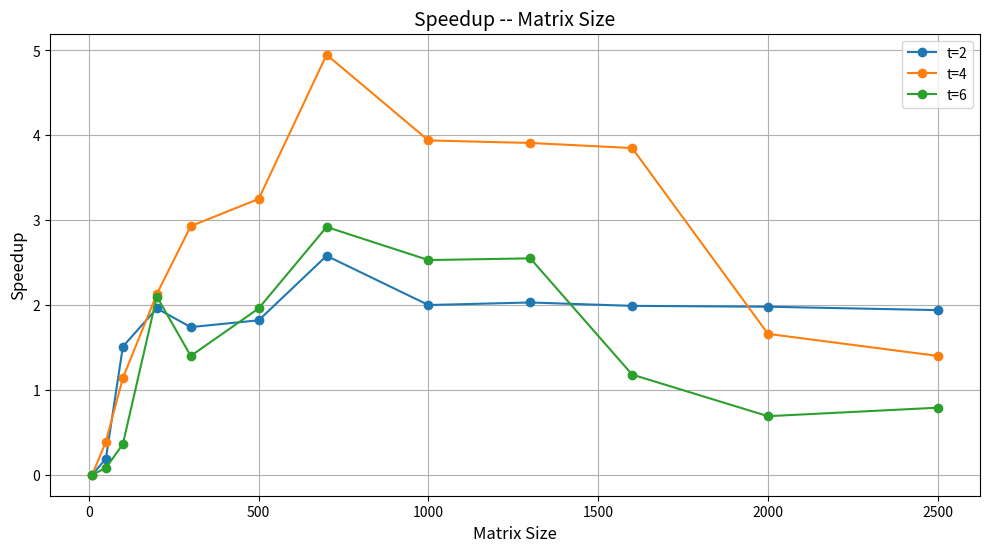
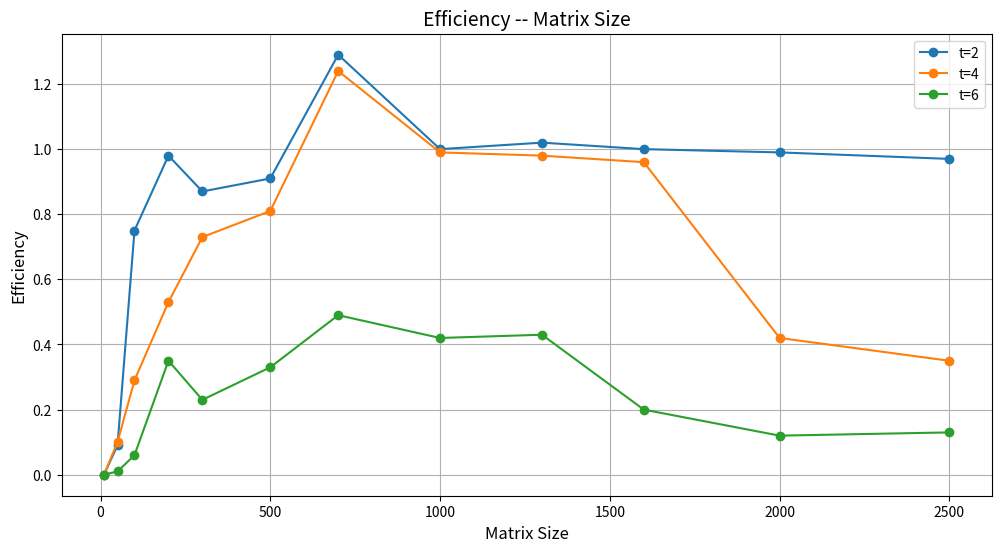

These figures' Python source, in order:
import matplotlib.pyplot as plt

# 数据
matrix_sizes = [10, 50, 100, 200, 300, 500, 700, 1000, 1300, 1600, 2000, 2500]
# 替换后的 speedup 数据
speedup = {
    2: [0, 0.19, 1.51, 1.96, 1.74, 1.82, 2.58, 2, 2.03, 1.99, 1.98, 1.94],
    4: [0, 0.39, 1.14, 2.13, 2.93, 3.25, 4.95, 3.94, 3.91, 3.85, 1.66, 1.4],
    6: [0, 0.08, 0.36, 2.1, 1.4, 1.96, 2.92, 2.53, 2.55, 1.18, 0.69, 0.79]
}

# 替换后的 efficiency 数据
efficiency = {
    2: [0, 0.09, 0.75, 0.98, 0.87, 0.91, 1.29, 1, 1.02, 1, 0.99, 0.97],
    4: [0, 0.1, 0.29, 0.53, 0.73, 0.81, 1.24, 0.99, 0.98, 0.96, 0.42, 0.35],
    6: [0, 0.01, 0.06, 0.35, 0.23, 0.33, 0.49, 0.42, 0.43, 0.2, 0.12, 0.13]
}


# 绘制加速比图
plt.figure(figsize=(12, 6))
for t, values in speedup.items():
    plt.plot(matrix_sizes, values, marker='o', label=f't={t}')
plt.title('Speedup -- Matrix Size', fontsize=14)
plt.xlabel('Matrix Size', fontsize=12)
plt.ylabel('Speedup', fontsize=12)
plt.legend()
plt.grid(True)
plt.savefig('speedup_mpi.pdf')
# 显示加速比图
plt.show()

# 绘制效率图
plt.figure(figsize=(12, 6))
for t, values in efficiency.items():
    plt.plot(matrix_sizes, values, marker='o', label=f't={t}')
plt.title('Efficiency -- Matrix Size', fontsize=14)
plt.xlabel('Matrix Size', fontsize=12)
plt.ylabel('Efficiency', fontsize=12)
plt.legend()
plt.grid(True)
plt.savefig('efficiency_mpi.pdf')
# 显示效率图
plt.show()
